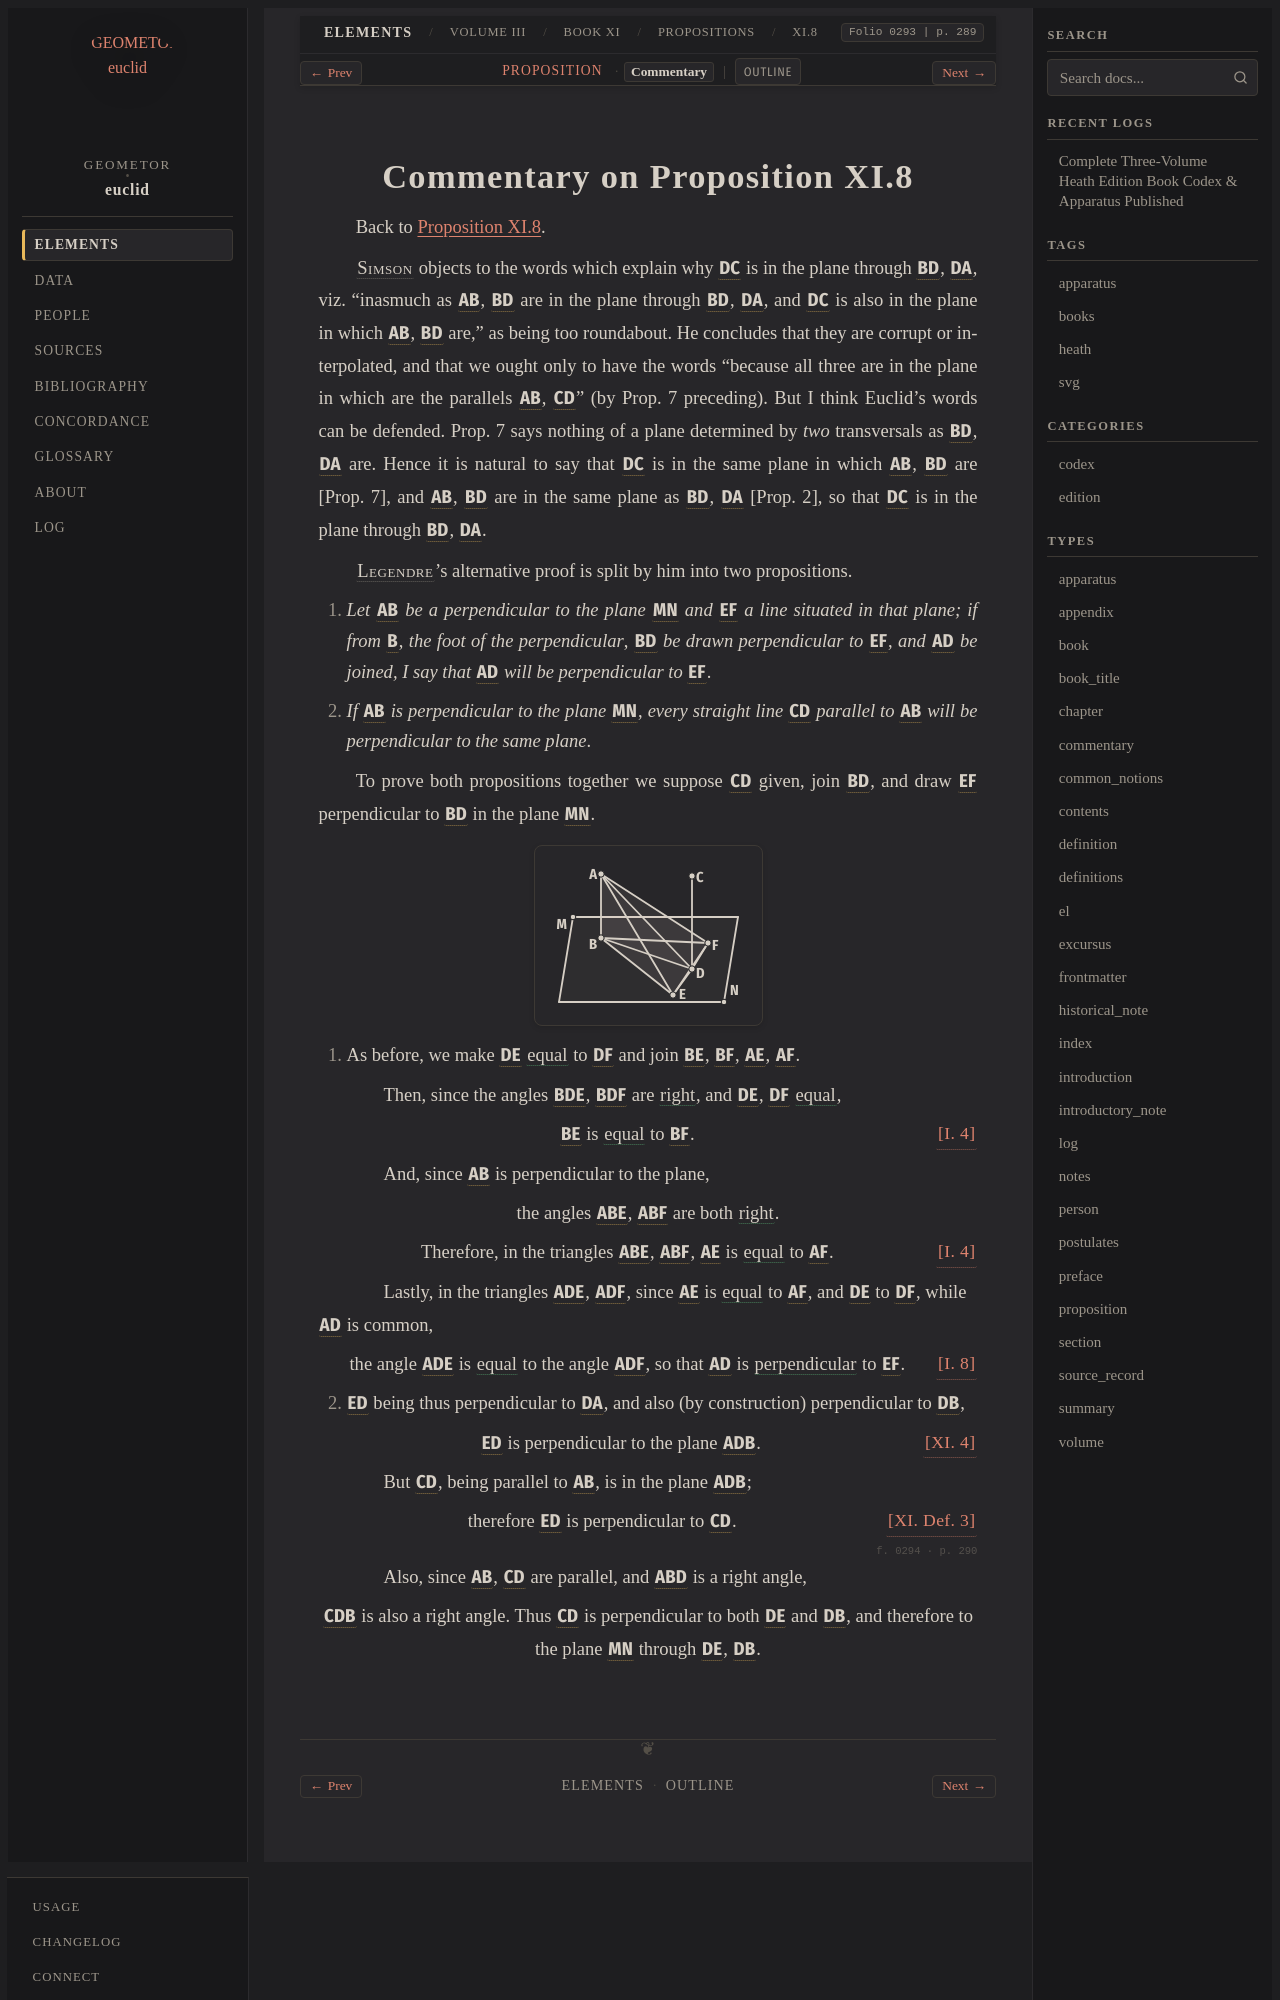

repository: geometor/euclid · page: heath/volume_III/book_xi/propositions/08/commentary.html · generator: sphinx

:canonical_id: XI.8.commentary
:volume: III
:book: XI
:proposition: 8
:type: commentary
:title: Commentary on Proposition XI.8
:folios: 0293, 0294
:folio: 0293
:page: 289
:pages: 289, 290

.. _XI.8.commentary:
